The GitHub repository CesarMVergara/Lung-Sounds-Classification contains a labelled image folder "OfficialSpectrogramsMelAUG" with 4 categories: crackle, crackle and wheeze, normal, wheeze. Examples follow, each with its label.

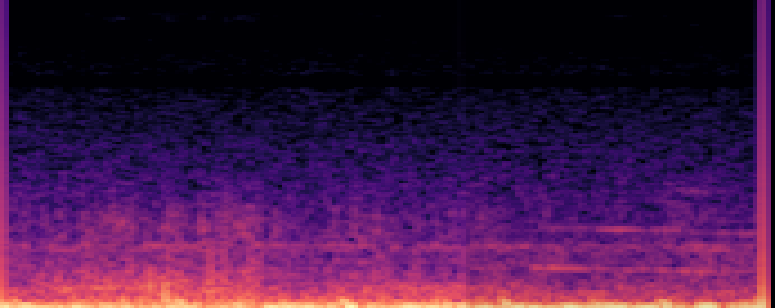
Label: crackle

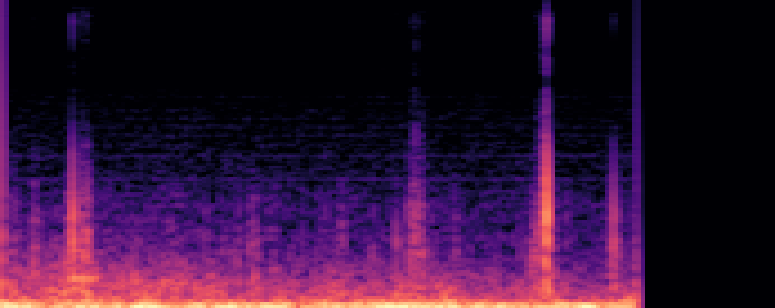
Label: wheeze

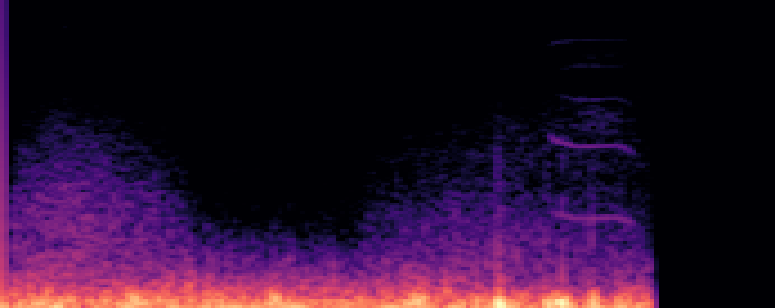
Label: crackle and wheeze

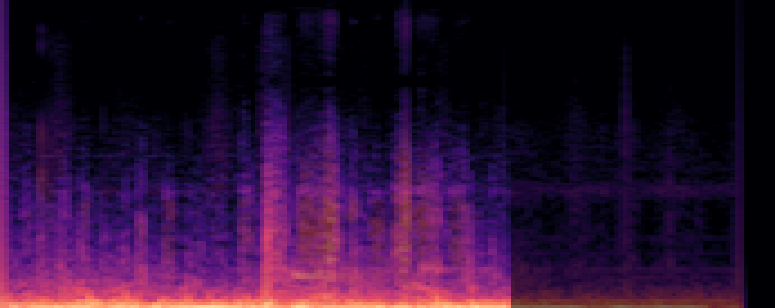
Label: wheeze

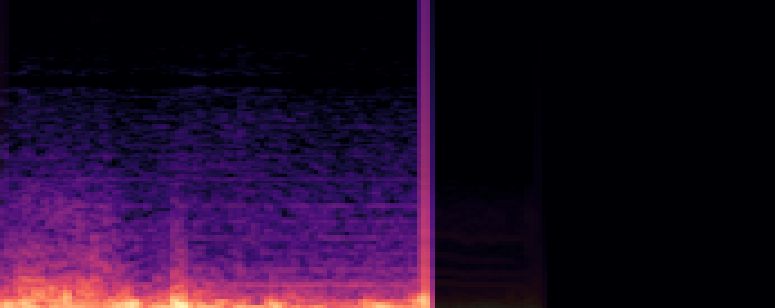
Label: crackle and wheeze

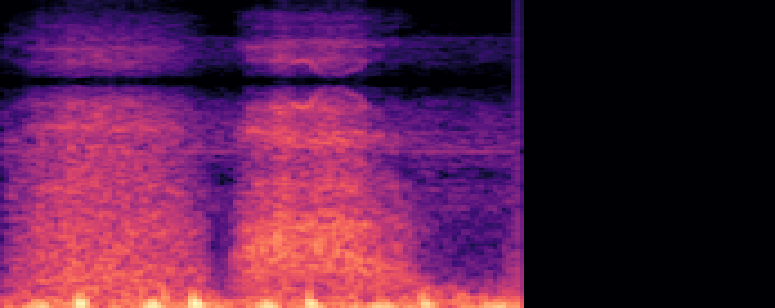
Label: normal
